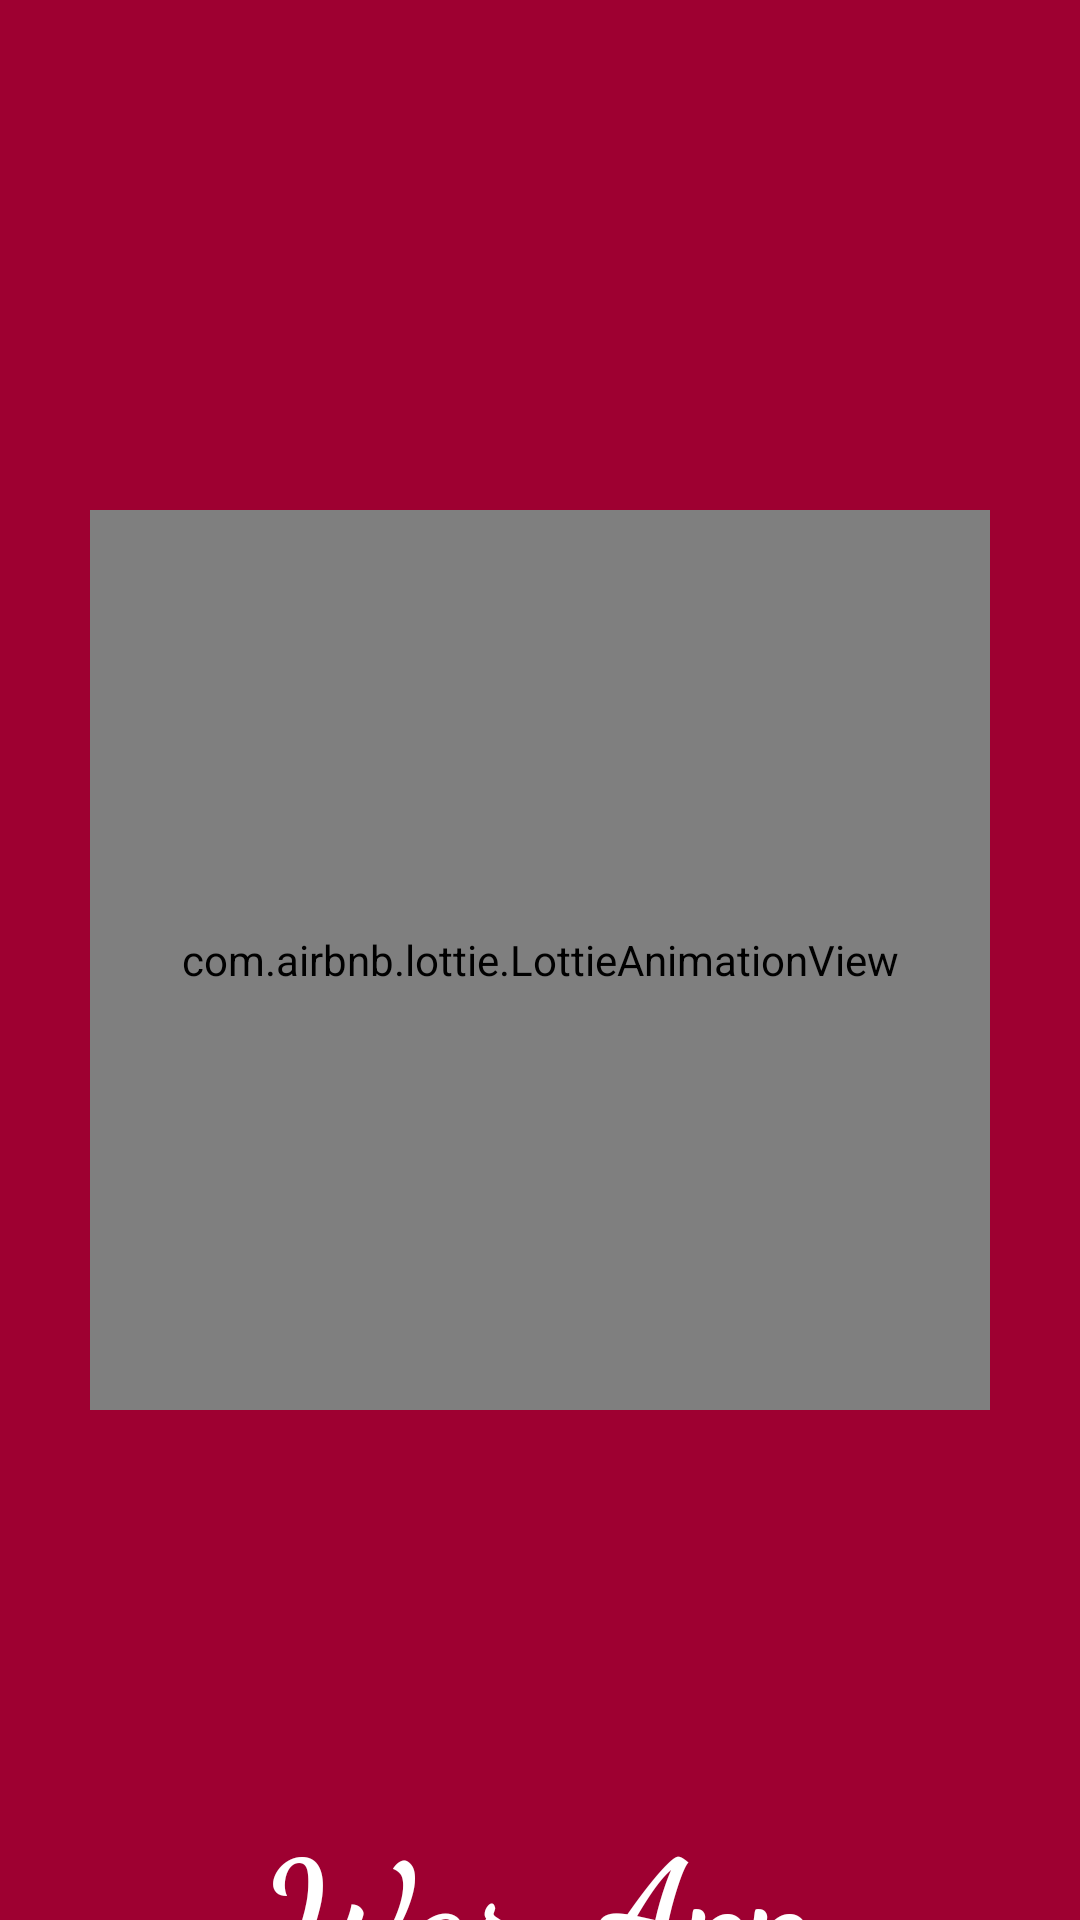

This screen was rendered from an Android layout file. Write that file and the resources it references.
<!-- AndroidManifest.xml: application theme Theme.AppIncendios -->
<!-- res/layout/activity_splash.xml -->
<?xml version="1.0" encoding="utf-8"?>
<RelativeLayout xmlns:android="http://schemas.android.com/apk/res/android"
    xmlns:app="http://schemas.android.com/apk/res-auto"
    xmlns:tools="http://schemas.android.com/tools"
    android:layout_width="match_parent"
    android:layout_height="match_parent"
    android:background="#9E0031"
    tools:context=".Splash">

    <TextView
        android:layout_width="wrap_content"
        android:layout_height="wrap_content"
        android:text="WarnApp"
        android:fontFamily="cursive"
        android:textColor="#FFFFFF"
        android:textSize="50sp"
        android:textStyle="bold"
        android:layout_marginTop="600sp"
        android:layout_centerHorizontal="true"/>
    <com.airbnb.lottie.LottieAnimationView
        android:id="@+id/splash"
        android:layout_width="300dp"
        android:layout_height="300dp"
        android:layout_centerHorizontal="true"
        android:layout_centerVertical="true"
        android:layout_marginTop="60dp"
        app:lottie_autoPlay="true"
        app:lottie_fileName="fuego.json"
        app:lottie_loop="true" />




</RelativeLayout>
<!-- resources referenced by this layout -->
<resources>
  <style name="Theme.AppIncendios" parent="Theme.MaterialComponents.DayNight.NoActionBar">
          
          <item name="colorPrimary">@color/purple_500</item>
          <item name="colorPrimaryVariant">@color/purple_700</item>
          <item name="colorOnPrimary">@color/white</item>
          
          <item name="colorSecondary">@color/teal_200</item>
          <item name="colorSecondaryVariant">@color/teal_700</item>
          <item name="colorOnSecondary">@color/black</item>
          
          <item name="android:statusBarColor">?attr/colorPrimaryVariant</item>
          
          <item name="android:windowActivityTransitions">true</item>
          <item name="android:windowEnterTransition">@transition/trans_anim</item>
          <item name="android:windowExitTransition">@transition/trans_anim</item>
      </style>
  <!-- not gathered from this repository: default colours our renderer supplied (Android Studio template values) -->
  <color name="purple_500">#FF6200EE</color>
  <color name="purple_700">#FF3700B3</color>
  <color name="teal_200">#FF03DAC5</color>
  <color name="teal_700">#FF018786</color>
  <color name="black">#FF000000</color>
  <color name="white">#FFFFFFFF</color>
</resources>
